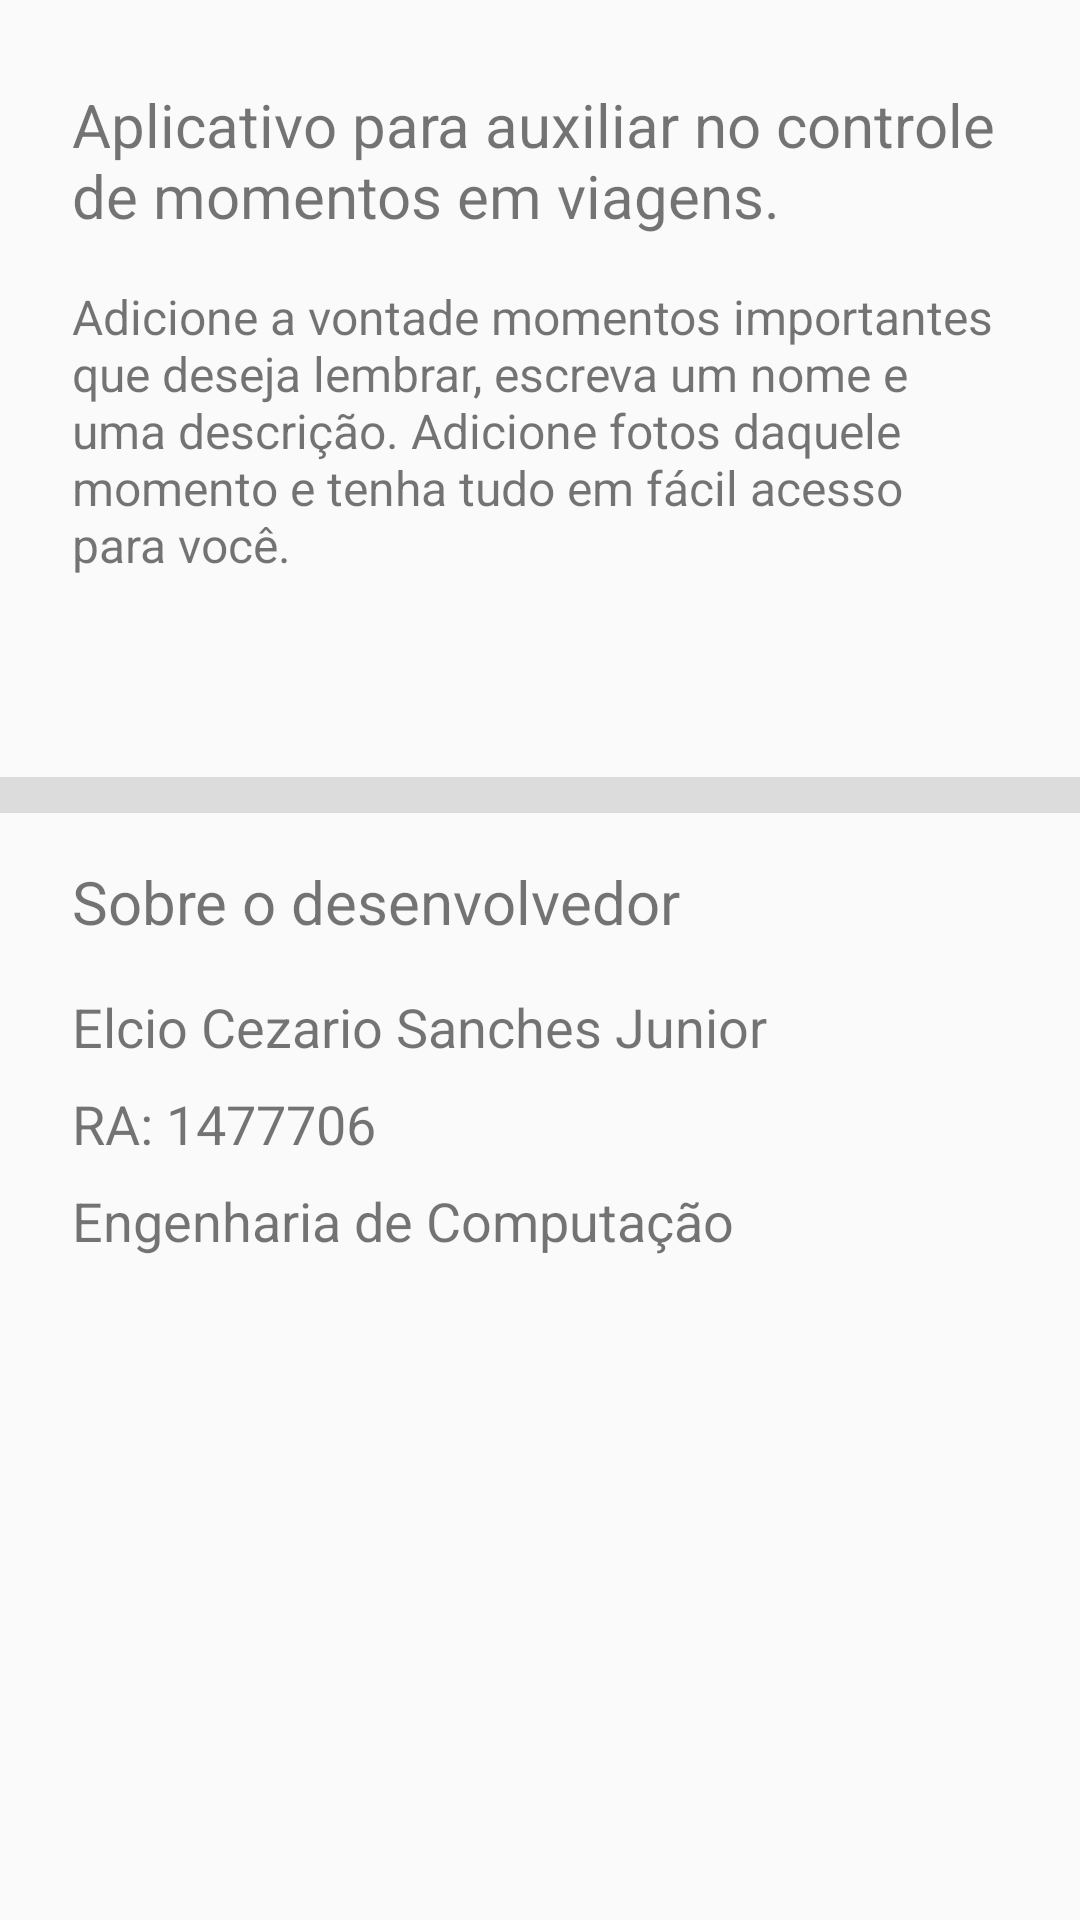

Android layout source for this screen:
<!-- AndroidManifest.xml: application theme AppTheme -->
<!-- res/layout/activity_about.xml -->
<?xml version="1.0" encoding="utf-8"?>
<android.support.constraint.ConstraintLayout xmlns:android="http://schemas.android.com/apk/res/android"
    xmlns:app="http://schemas.android.com/apk/res-auto"
    xmlns:tools="http://schemas.android.com/tools"
    android:layout_width="match_parent"
    android:layout_height="match_parent"
    tools:context=".Activities.AboutActivity">

    <TextView
        android:id="@+id/textView"
        android:layout_width="0dp"
        android:layout_height="wrap_content"
        android:layout_marginEnd="24dp"
        android:layout_marginStart="24dp"
        android:layout_marginTop="28dp"
        android:text="Aplicativo para auxiliar no controle de momentos em viagens."
        android:textSize="20sp"
        app:layout_constraintEnd_toEndOf="parent"
        app:layout_constraintStart_toStartOf="parent"
        app:layout_constraintTop_toTopOf="parent" />

    <TextView
        android:id="@+id/textView2"
        android:layout_width="0dp"
        android:layout_height="wrap_content"
        android:layout_marginBottom="8dp"
        android:layout_marginEnd="24dp"
        android:layout_marginStart="24dp"
        android:layout_marginTop="16dp"
        android:text="Adicione a vontade momentos importantes que deseja lembrar, escreva um nome e uma descrição. Adicione fotos daquele momento e tenha tudo em fácil acesso para você."
        android:textSize="16sp"
        app:layout_constraintBottom_toTopOf="@+id/divider"
        app:layout_constraintEnd_toEndOf="parent"
        app:layout_constraintHorizontal_bias="0.0"
        app:layout_constraintStart_toStartOf="parent"
        app:layout_constraintTop_toBottomOf="@+id/textView"
        app:layout_constraintVertical_bias="0.0" />

    <View
        android:id="@+id/divider"
        android:layout_width="368dp"
        android:layout_height="12dp"
        android:layout_marginBottom="8dp"
        android:layout_marginTop="8dp"
        android:background="?android:attr/listDivider"
        android:visibility="visible"
        app:layout_constraintBottom_toBottomOf="parent"
        app:layout_constraintTop_toTopOf="parent"
        app:layout_constraintVertical_bias="0.41000003"
        tools:layout_editor_absoluteX="8dp" />

    <TextView
        android:id="@+id/textView3"
        android:layout_width="wrap_content"
        android:layout_height="wrap_content"
        android:layout_marginStart="24dp"
        android:layout_marginTop="16dp"
        android:text="Sobre o desenvolvedor"
        android:textSize="20sp"
        app:layout_constraintStart_toStartOf="parent"
        app:layout_constraintTop_toBottomOf="@+id/divider" />

    <TextView
        android:id="@+id/textView4"
        android:layout_width="wrap_content"
        android:layout_height="wrap_content"
        android:layout_marginStart="24dp"
        android:layout_marginTop="16dp"
        android:text="Elcio Cezario Sanches Junior"
        android:textSize="18sp"
        app:layout_constraintStart_toStartOf="parent"
        app:layout_constraintTop_toBottomOf="@+id/textView3" />

    <TextView
        android:id="@+id/textView5"
        android:layout_width="wrap_content"
        android:layout_height="wrap_content"
        android:layout_marginStart="24dp"
        android:layout_marginTop="8dp"
        android:text="RA: 1477706"
        android:textSize="18sp"
        app:layout_constraintStart_toStartOf="parent"
        app:layout_constraintTop_toBottomOf="@+id/textView4" />

    <TextView
        android:id="@+id/textView6"
        android:layout_width="wrap_content"
        android:layout_height="wrap_content"
        android:layout_marginBottom="8dp"
        android:layout_marginStart="24dp"
        android:layout_marginTop="8dp"
        android:text="Engenharia de Computação"
        android:textSize="18sp"
        app:layout_constraintBottom_toBottomOf="parent"
        app:layout_constraintStart_toStartOf="parent"
        app:layout_constraintTop_toBottomOf="@+id/textView5"
        app:layout_constraintVertical_bias="0.0" />
</android.support.constraint.ConstraintLayout>
<!-- resources referenced by this layout -->
<resources>
  <style name="AppTheme" parent="Theme.AppCompat.Light.DarkActionBar">
          
          <item name="colorPrimary">@color/colorPrimary</item>
          <item name="colorPrimaryDark">@color/colorPrimaryDark</item>
          <item name="colorAccent">@color/colorAccent</item>
      </style>
  <color name="colorPrimary">#3F51B5</color>
  <color name="colorPrimaryDark">#303F9F</color>
  <color name="colorAccent">#1691C0</color>
</resources>
